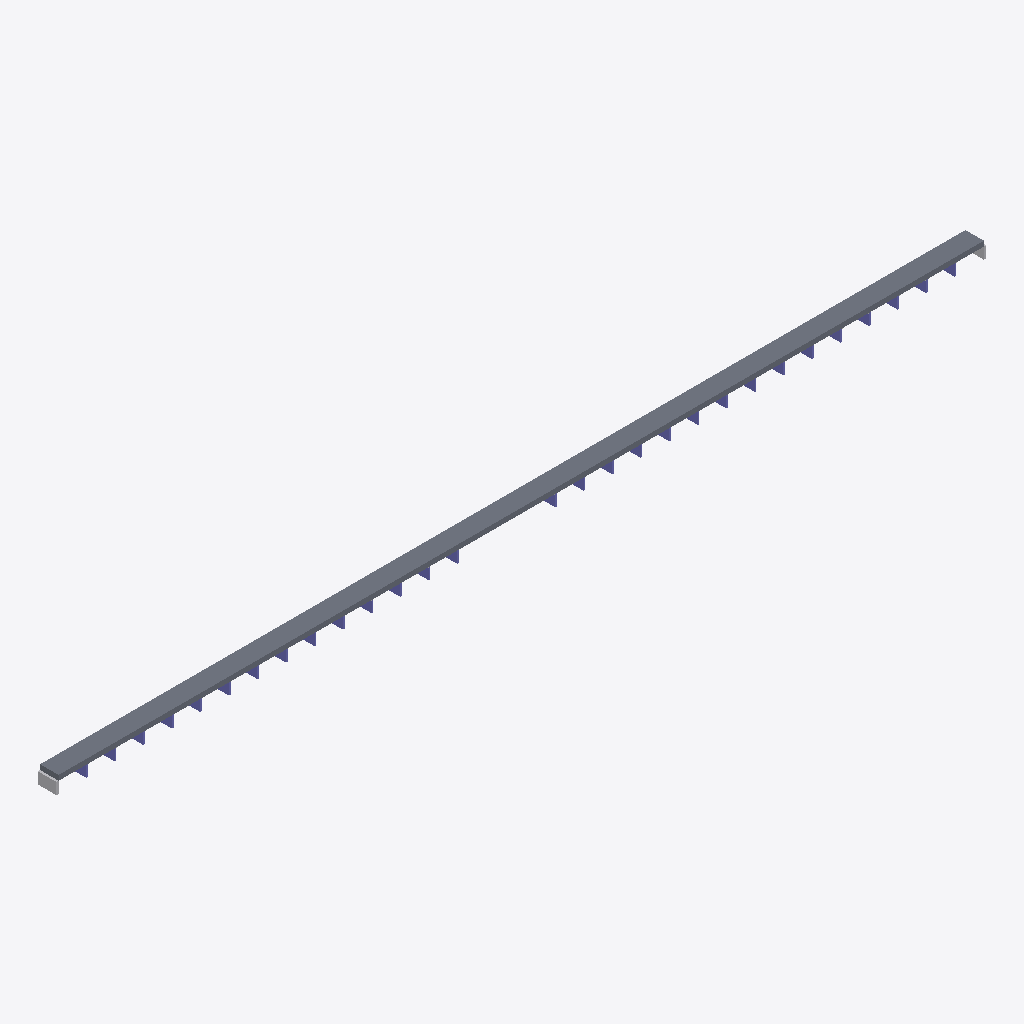
Isometric view of an IFC building model (IFC-SPF (STEP), schema IFC4, length unit metre), seen from the south-west, elements coloured by IFC class: 29 columns (violet), 2 other elements (light grey), 1 slab (grey).
Extent 1708.0 m × 34.0 m × 30.3 m (x, y, z). Storeys (1): deck level at 0.00 m. Elements (61): 31 IfcBuildingElementProxy, 29 IfcColumn, 1 IfcSlab.

HEADER;
FILE_DESCRIPTION(('ViewDefinition [CoordinationView]'),'2;1');
FILE_NAME('','2026-09-16T23:06:55',(''),(''),'IfcOpenShell 0.8.5-1c5b825','IfcOpenShell 0.8.5-1c5b825','');
FILE_SCHEMA(('IFC4'));
ENDSEC;
DATA;
#15=IFCPROJECT('1EEsYM7H10LxpRbtn8FHsF',#5,'가양대교 프록시 교량','proxy from measured specs — not a surveyed BIM',$,$,$,(#13),#10);
#17=IFCSITE('0dp$a9oq1AWRWe9QmPcJY0',#5,'bridge site',$,$,#16,$,$,.ELEMENT.,$,$,$,$,$);
#19=IFCBUILDING('2Ao22nZ0n3HvY$cVgazIOl',#5,'가양대교 프록시 교량',$,$,#18,$,$,.ELEMENT.,$,$,$);
#21=IFCBUILDINGSTOREY('2hmaTRhnT8Be76fSkeO_kx',#5,'deck level',$,$,#20,$,$,.ELEMENT.,$);
#40=IFCSLAB('3BNN5IPNKH0WA5M8K8C$SL',#5,'S1','proxy from measured specs — not a surveyed BIM',$,#30,#39,$,.FLOOR.);
#807=IFCBUILDINGELEMENTPROXY('0TU3MB$3TUCPR1R8YBBIOC',#5,'A1','proxy from measured specs — not a surveyed BIM',$,#797,#806,$,$);
#820=IFCBUILDINGELEMENTPROXY('00GTDBLYWZH52QUDSLJJ_V',#5,'A2','proxy from measured specs — not a surveyed BIM',$,#810,#819,$,$);
#131=IFCCOLUMN('1YXKKVE6A3KD7S2Q_T1XHR',#5,'P4','proxy from measured specs — not a surveyed BIM',$,#121,#130,$,.COLUMN.);
#651=IFCCOLUMN('1MJRZ$R6HTFCOROC95CP$M',#5,'P24','proxy from measured specs — not a surveyed BIM',$,#641,#650,$,.COLUMN.);
#183=IFCCOLUMN('0C1KPA_I7MUU1_NA6MUP9F',#5,'P6','proxy from measured specs — not a surveyed BIM',$,#173,#182,$,.COLUMN.);
#703=IFCCOLUMN('12SBQLPZZQLXYIES63DY53',#5,'P26','proxy from measured specs — not a surveyed BIM',$,#693,#702,$,.COLUMN.);
#287=IFCCOLUMN('27KK7BW68PRQ9YVDLI2WKK',#5,'P10','proxy from measured specs — not a surveyed BIM',$,#277,#286,$,.COLUMN.);
#755=IFCCOLUMN('2ER9$HDCNFLD7GWDFSO0EK',#5,'P28','proxy from measured specs — not a surveyed BIM',$,#745,#754,$,.COLUMN.);
#235=IFCCOLUMN('19084C25PPLHJKJ5LOBA0I',#5,'P8','proxy from measured specs — not a surveyed BIM',$,#225,#234,$,.COLUMN.);
#339=IFCCOLUMN('0M9R082TOO1THUH5P4S$XW',#5,'P12','proxy from measured specs — not a surveyed BIM',$,#329,#338,$,.COLUMN.);
#391=IFCCOLUMN('29N0W527$SA61WC02GH_8O',#5,'P14','proxy from measured specs — not a surveyed BIM',$,#381,#390,$,.COLUMN.);
#417=IFCCOLUMN('2TMISL9R67FLKC81EEY_97',#5,'P15','proxy from measured specs — not a surveyed BIM',$,#407,#416,$,.COLUMN.);
#469=IFCCOLUMN('2_42MER7JHWPU06CADUKJQ',#5,'P17','proxy from measured specs — not a surveyed BIM',$,#459,#468,$,.COLUMN.);
#521=IFCCOLUMN('14PS_5_HQWB9LB$_VFZKZ7',#5,'P19','proxy from measured specs — not a surveyed BIM',$,#511,#520,$,.COLUMN.);
#53=IFCCOLUMN('0NJS1AF712S5UOLEQMXW7Z',#5,'P1','proxy from measured specs — not a surveyed BIM',$,#43,#52,$,.COLUMN.);
#105=IFCCOLUMN('11JY93USKV0KHVYZ_BUK43',#5,'P3','proxy from measured specs — not a surveyed BIM',$,#95,#104,$,.COLUMN.);
#157=IFCCOLUMN('27IZH7EFKH_V28$WU$ENRQ',#5,'P5','proxy from measured specs — not a surveyed BIM',$,#147,#156,$,.COLUMN.);
#573=IFCCOLUMN('22K62IQF1N8X7SAFHRNS4T',#5,'P21','proxy from measured specs — not a surveyed BIM',$,#563,#572,$,.COLUMN.);
#209=IFCCOLUMN('0Q6KS4NKGIX0KKYETXG2GP',#5,'P7','proxy from measured specs — not a surveyed BIM',$,#199,#208,$,.COLUMN.);
#261=IFCCOLUMN('0LL5YMVJPVDHNM0DA9AKDD',#5,'P9','proxy from measured specs — not a surveyed BIM',$,#251,#260,$,.COLUMN.);
#625=IFCCOLUMN('1XLM8LKX$HQRRYK3VWQ9T7',#5,'P23','proxy from measured specs — not a surveyed BIM',$,#615,#624,$,.COLUMN.);
#677=IFCCOLUMN('2AW8C_UVIAVOIYINGY9ZO3',#5,'P25','proxy from measured specs — not a surveyed BIM',$,#667,#676,$,.COLUMN.);
#729=IFCCOLUMN('0OZ1L_UOLFKR32VWZ$TER1',#5,'P27','proxy from measured specs — not a surveyed BIM',$,#719,#728,$,.COLUMN.);
#781=IFCCOLUMN('1KFV8AYEH_P4UF5C8QHB7T',#5,'P29','proxy from measured specs — not a surveyed BIM',$,#771,#780,$,.COLUMN.);
#313=IFCCOLUMN('2QCDPVY_VPC_6MCT_V25X$',#5,'P11','proxy from measured specs — not a surveyed BIM',$,#303,#312,$,.COLUMN.);
#443=IFCCOLUMN('3H5WXZ$$1VYLAF5YV3VH3Z',#5,'P16','proxy from measured specs — not a surveyed BIM',$,#433,#442,$,.COLUMN.);
#495=IFCCOLUMN('0S4F2C5RX7M9IGHIQ3ANNR',#5,'P18','proxy from measured specs — not a surveyed BIM',$,#485,#494,$,.COLUMN.);
#547=IFCCOLUMN('05574CEG49IJJLLK3QPWLP',#5,'P20','proxy from measured specs — not a surveyed BIM',$,#537,#546,$,.COLUMN.);
#365=IFCCOLUMN('1GRYKD_5P_E$6RGEJ$8SZE',#5,'P13','proxy from measured specs — not a surveyed BIM',$,#355,#364,$,.COLUMN.);
#599=IFCCOLUMN('2W7A93B055WF3$VX3736P1',#5,'P22','proxy from measured specs — not a surveyed BIM',$,#589,#598,$,.COLUMN.);
#79=IFCCOLUMN('2Q3KLTXLEFVJ51385R1Q0D',#5,'P2','proxy from measured specs — not a surveyed BIM',$,#69,#78,$,.COLUMN.);
ENDSEC;
